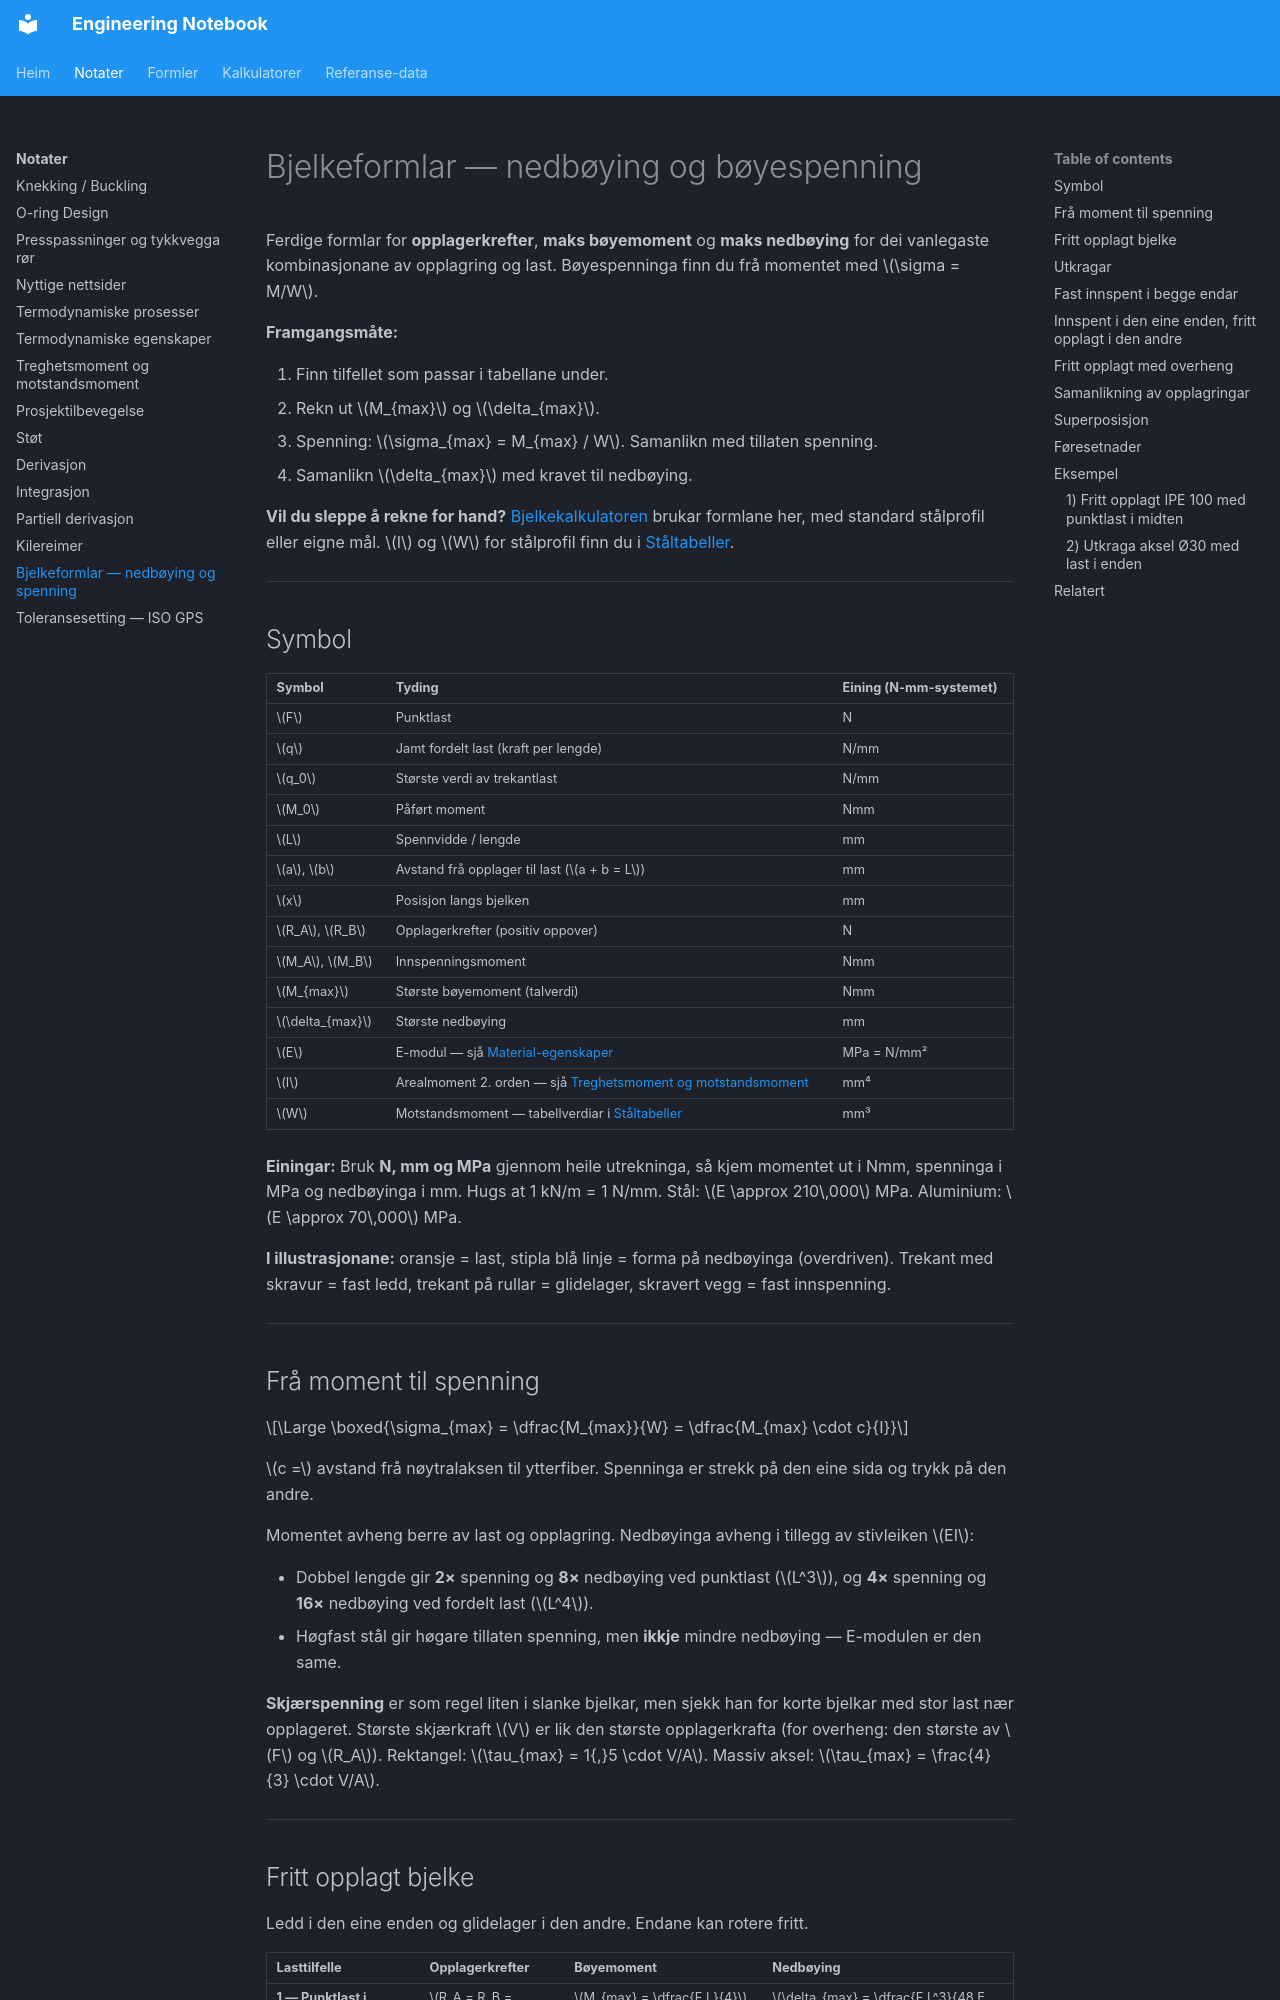

repository: kristiantorvik/Engineering-Notebook · page: notes/bjelkeformlar/index.html · generator: mkdocs

---
title: Bjelkeformlar — nedbøying og bøyespenning
summary: Opplagerkrefter, maks bøyemoment og maks nedbøying for dei vanlegaste bjelketilfella — fritt opplagt, utkragar, fast innspent og overheng — med punktlast, fordelt last og moment.
tags:
  - Styrkeberegning
  - Engineering
type: notat
aliases:
search_words: bjelke, bjelkeformler, bjelkeformlar, nedbøying, nedbøyning, utbøying, bøyespenning, bøyemoment, opplager, opplagring, opplagerkrefter, fritt opplagt, utkragar, utkrager, konsoll, fast innspent, innspenning, overheng, punktlast, fordelt last, jamt fordelt, trekantlast, superposisjon, beam, deflection, bending stress, bending moment, simply supported, cantilever, fixed beam, propped cantilever, overhang, point load, UDL, distributed load, Euler-Bernoulli
updated: 2026-11-13
---

# Bjelkeformlar — nedbøying og bøyespenning

Ferdige formlar for **opplagerkrefter**, **maks bøyemoment** og **maks nedbøying** for dei vanlegaste kombinasjonane av opplagring og last. Bøyespenninga finn du frå momentet med $\sigma = M/W$.

**Framgangsmåte:**

1. Finn tilfellet som passar i tabellane under.
2. Rekn ut $M_{max}$ og $\delta_{max}$.
3. Spenning: $\sigma_{max} = M_{max} / W$. Samanlikn med tillaten spenning.
4. Samanlikn $\delta_{max}$ med kravet til nedbøying.

**Vil du sleppe å rekne for hand?** [Bjelkekalkulatoren](../calculators/bjelkekalkulator.md) brukar formlane her, med standard stålprofil eller eigne mål. $I$ og $W$ for stålprofil finn du i [Ståltabeller](../reference/staalprofiler-tabeller.md).

---

## Symbol

| Symbol            | Tyding                                                              | Eining (N-mm-systemet) |
| ----------------- | ------------------------------------------------------------------- | ---------------------- |
| $F$               | Punktlast                                                            | N                      |
| $q$               | Jamt fordelt last (kraft per lengde)                                 | N/mm                   |
| $q_0$             | Største verdi av trekantlast                                         | N/mm                   |
| $M_0$             | Påført moment                                                        | Nmm                    |
| $L$               | Spennvidde / lengde                                                  | mm                     |
| $a$, $b$          | Avstand frå opplager til last ($a + b = L$)                          | mm                     |
| $x$               | Posisjon langs bjelken                                               | mm                     |
| $R_A$, $R_B$      | Opplagerkrefter (positiv oppover)                                    | N                      |
| $M_A$, $M_B$      | Innspenningsmoment                                                   | Nmm                    |
| $M_{max}$         | Største bøyemoment (talverdi)                                        | Nmm                    |
| $\delta_{max}$    | Største nedbøying                                                    | mm                     |
| $E$               | E-modul — sjå [Material-egenskaper](../reference/material-egenskaper.md) | MPa = N/mm²        |
| $I$               | Arealmoment 2. orden — sjå [Treghetsmoment og motstandsmoment](treghetsmoment-motstandsmoment.md) | mm⁴ |
| $W$               | Motstandsmoment — tabellverdiar i [Ståltabeller](../reference/staalprofiler-tabeller.md) | mm³ |

**Einingar:** Bruk **N, mm og MPa** gjennom heile utrekninga, så kjem momentet ut i Nmm, spenninga i MPa og nedbøyinga i mm. Hugs at 1 kN/m = 1 N/mm. Stål: $E \approx 210\,000$ MPa. Aluminium: $E \approx 70\,000$ MPa.

**I illustrasjonane:** oransje = last, stipla blå linje = forma på nedbøyinga (overdriven). Trekant med skravur = fast ledd, trekant på rullar = glidelager, skravert vegg = fast innspenning.

---
